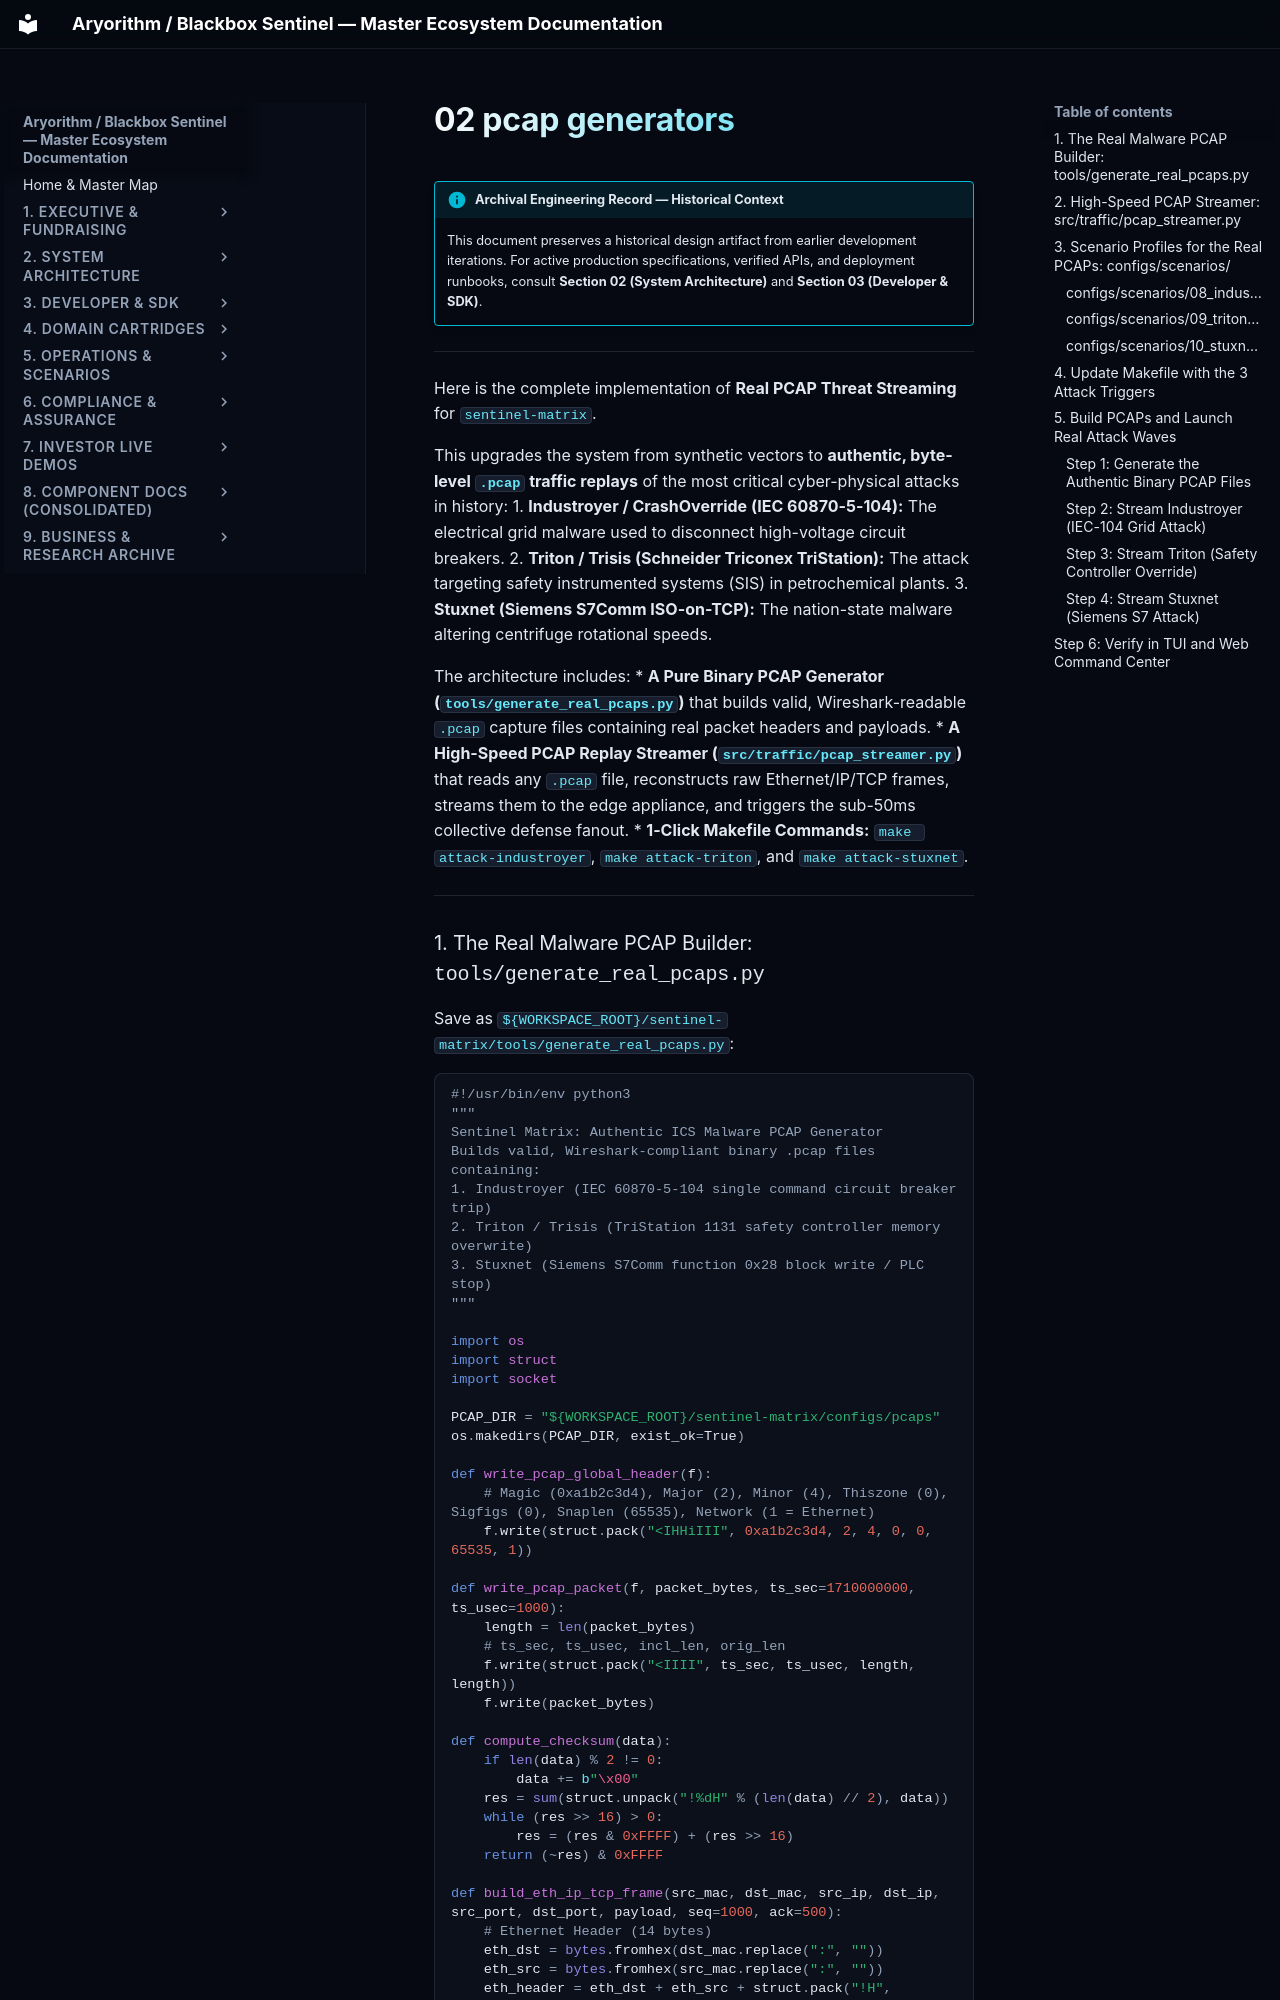

repository: kamisaberi/sentinel-docs · page: 09-archive-business-and-research/repo_notes/sentinel-matrix/temp/traffic/02_pcap_generators/index.html · generator: mkdocs

!!! info "Archival Engineering Record — Historical Context"
    This document preserves a historical design artifact from earlier development iterations. For active production specifications, verified APIs, and deployment runbooks, consult **Section 02 (System Architecture)** and **Section 03 (Developer & SDK)**.

---

Here is the complete implementation of **Real PCAP Threat Streaming** for `sentinel-matrix`.

This upgrades the system from synthetic vectors to **authentic, byte-level `.pcap` traffic replays** of the most critical cyber-physical attacks in history:
1. **Industroyer / CrashOverride (IEC 60870-5-104):** The electrical grid malware used to disconnect high-voltage circuit breakers.
2. **Triton / Trisis (Schneider Triconex TriStation):** The attack targeting safety instrumented systems (SIS) in petrochemical plants.
3. **Stuxnet (Siemens S7Comm ISO-on-TCP):** The nation-state malware altering centrifuge rotational speeds.

The architecture includes:
* **A Pure Binary PCAP Generator (`tools/generate_real_pcaps.py`)** that builds valid, Wireshark-readable `.pcap` capture files containing real packet headers and payloads.
* **A High-Speed PCAP Replay Streamer (`src/traffic/pcap_streamer.py`)** that reads any `.pcap` file, reconstructs raw Ethernet/IP/TCP frames, streams them to the edge appliance, and triggers the sub-50ms collective defense fanout.
* **1-Click Makefile Commands:** `make attack-industroyer`, `make attack-triton`, and `make attack-stuxnet`.

---
